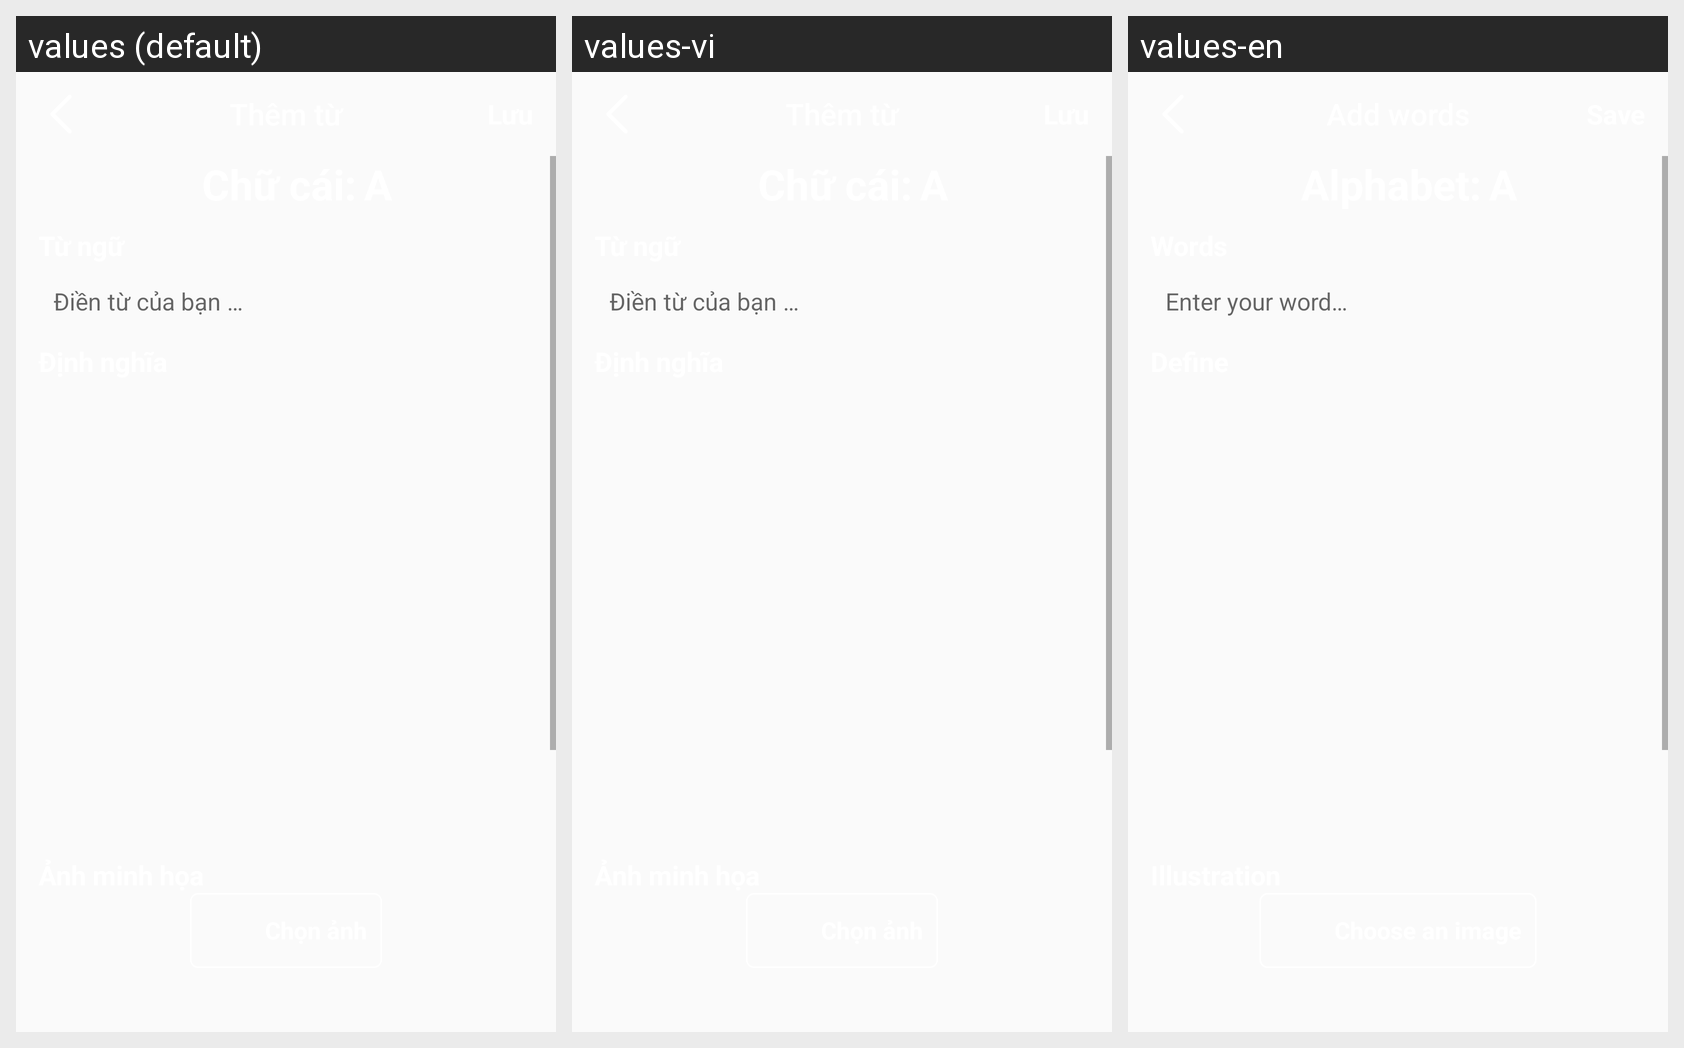

For this localized Android screen grid, give each drawn string resource with its value in every locale shown.
Android screen res/layout/fragment_add_content_word.xml rendered under 3 locales, left to right: values (default), values-vi, values-en. Device: Nexus 5 (rendered at 1080×1920; each locale shown at half size, 540×960, under a caption strip naming it); theme AppTheme.
Strings drawn on this screen, with the default value and each locale's value (text and hints the layout hard-codes, and strings that could not be matched under every locale, appear in the picture but are not listed):

words_title_of_edit
  values: Từ ngữ
  values-vi: Từ ngữ
  values-en: Words

hint_add_words
  values: Điền từ của bạn …
  values-vi: Điền từ của bạn …
  values-en: Enter your word…

title_add_word_meaning
  values: Định nghĩa
  values-vi: Định nghĩa
  values-en: Define
